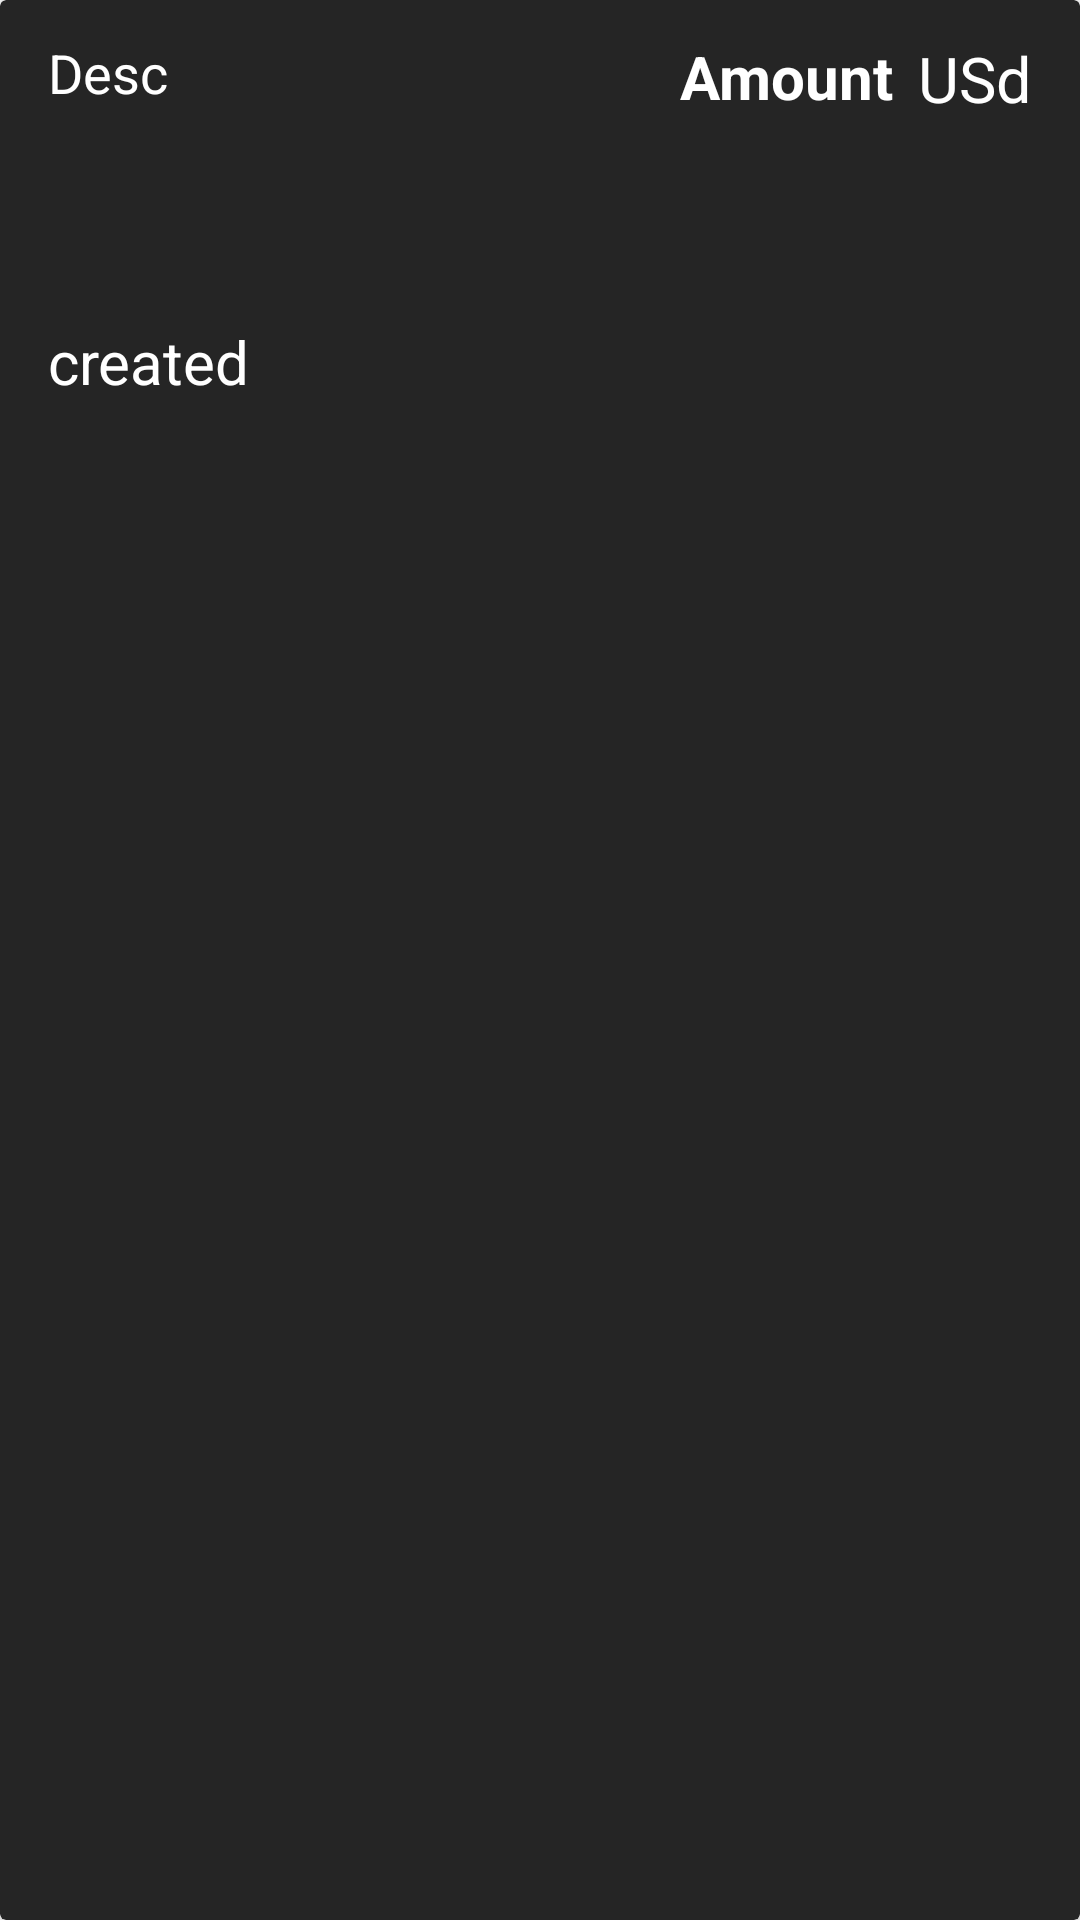

Android layout source for this screen:
<!-- AndroidManifest.xml: application theme Theme.TestWork -->
<!-- res/layout/payment_item.xml -->
<?xml version="1.0" encoding="utf-8"?>
<androidx.cardview.widget.CardView
    xmlns:android="http://schemas.android.com/apk/res/android"
    xmlns:app="http://schemas.android.com/apk/res-auto"
    xmlns:tools="http://schemas.android.com/tools"
    android:layout_width="match_parent"
    android:layout_height="wrap_content"
    android:background="@color/black"
    android:backgroundTint="#252525"
    android:layout_margin="10dp"
    >

    <androidx.constraintlayout.widget.ConstraintLayout
        android:layout_width="match_parent"
        android:layout_height="150dp">

        <TextView
            android:id="@+id/desc"
            android:layout_width="wrap_content"
            android:layout_height="wrap_content"
            android:layout_marginStart="16dp"
            android:layout_marginTop="12dp"
            android:maxWidth="100dp"
            android:text="Desc"
            android:textColor="@color/white"
            android:textSize="18dp"
            app:layout_constraintStart_toStartOf="parent"
            app:layout_constraintTop_toTopOf="parent" />

        <TextView
            android:id="@+id/created"
            android:layout_width="wrap_content"
            android:layout_height="wrap_content"
            android:layout_marginStart="16dp"
            android:layout_marginBottom="16dp"
            android:text="created"
            android:textColor="@color/white"
            android:textSize="20dp"
            app:layout_constraintBottom_toBottomOf="parent"
            app:layout_constraintStart_toStartOf="parent" />

        <TextView
            android:id="@+id/amount"
            android:layout_width="wrap_content"
            android:layout_height="wrap_content"
            android:layout_marginTop="12dp"
            android:layout_marginEnd="8dp"
            android:text="Amount"
            android:textColor="@color/white"
            android:textSize="20dp"
            android:textStyle="bold"
            app:layout_constraintEnd_toStartOf="@+id/currency"
            app:layout_constraintTop_toTopOf="parent" />

        <TextView
            android:id="@+id/currency"
            android:layout_width="wrap_content"
            android:layout_height="wrap_content"
            android:layout_marginTop="12dp"
            android:layout_marginEnd="16dp"
            android:text="USd"
            android:textColor="@color/white"
            android:textSize="21dp"
            app:layout_constraintEnd_toEndOf="parent"
            app:layout_constraintTop_toTopOf="parent" />


    </androidx.constraintlayout.widget.ConstraintLayout>
</androidx.cardview.widget.CardView>
<!-- resources referenced by this layout -->
<resources>
  <color name="black">#FF000000</color>
  <color name="white">#FFFFFFFF</color>
  <style name="Theme.TestWork" parent="Theme.MaterialComponents.DayNight.NoActionBar">
          
          <item name="colorPrimary">@color/purple_500</item>
          <item name="colorPrimaryVariant">@color/purple_700</item>
          <item name="colorOnPrimary">@color/white</item>
          
          <item name="colorSecondary">@color/teal_200</item>
          <item name="colorSecondaryVariant">@color/teal_700</item>
          <item name="colorOnSecondary">@color/black</item>
          
          <item name="android:statusBarColor" tools:targetApi="l">?attr/colorPrimaryVariant</item>
          
      </style>
  <color name="purple_500">#FF6200EE</color>
  <color name="purple_700">#FF3700B3</color>
  <color name="teal_200">#FF03DAC5</color>
  <color name="teal_700">#FF018786</color>
</resources>
